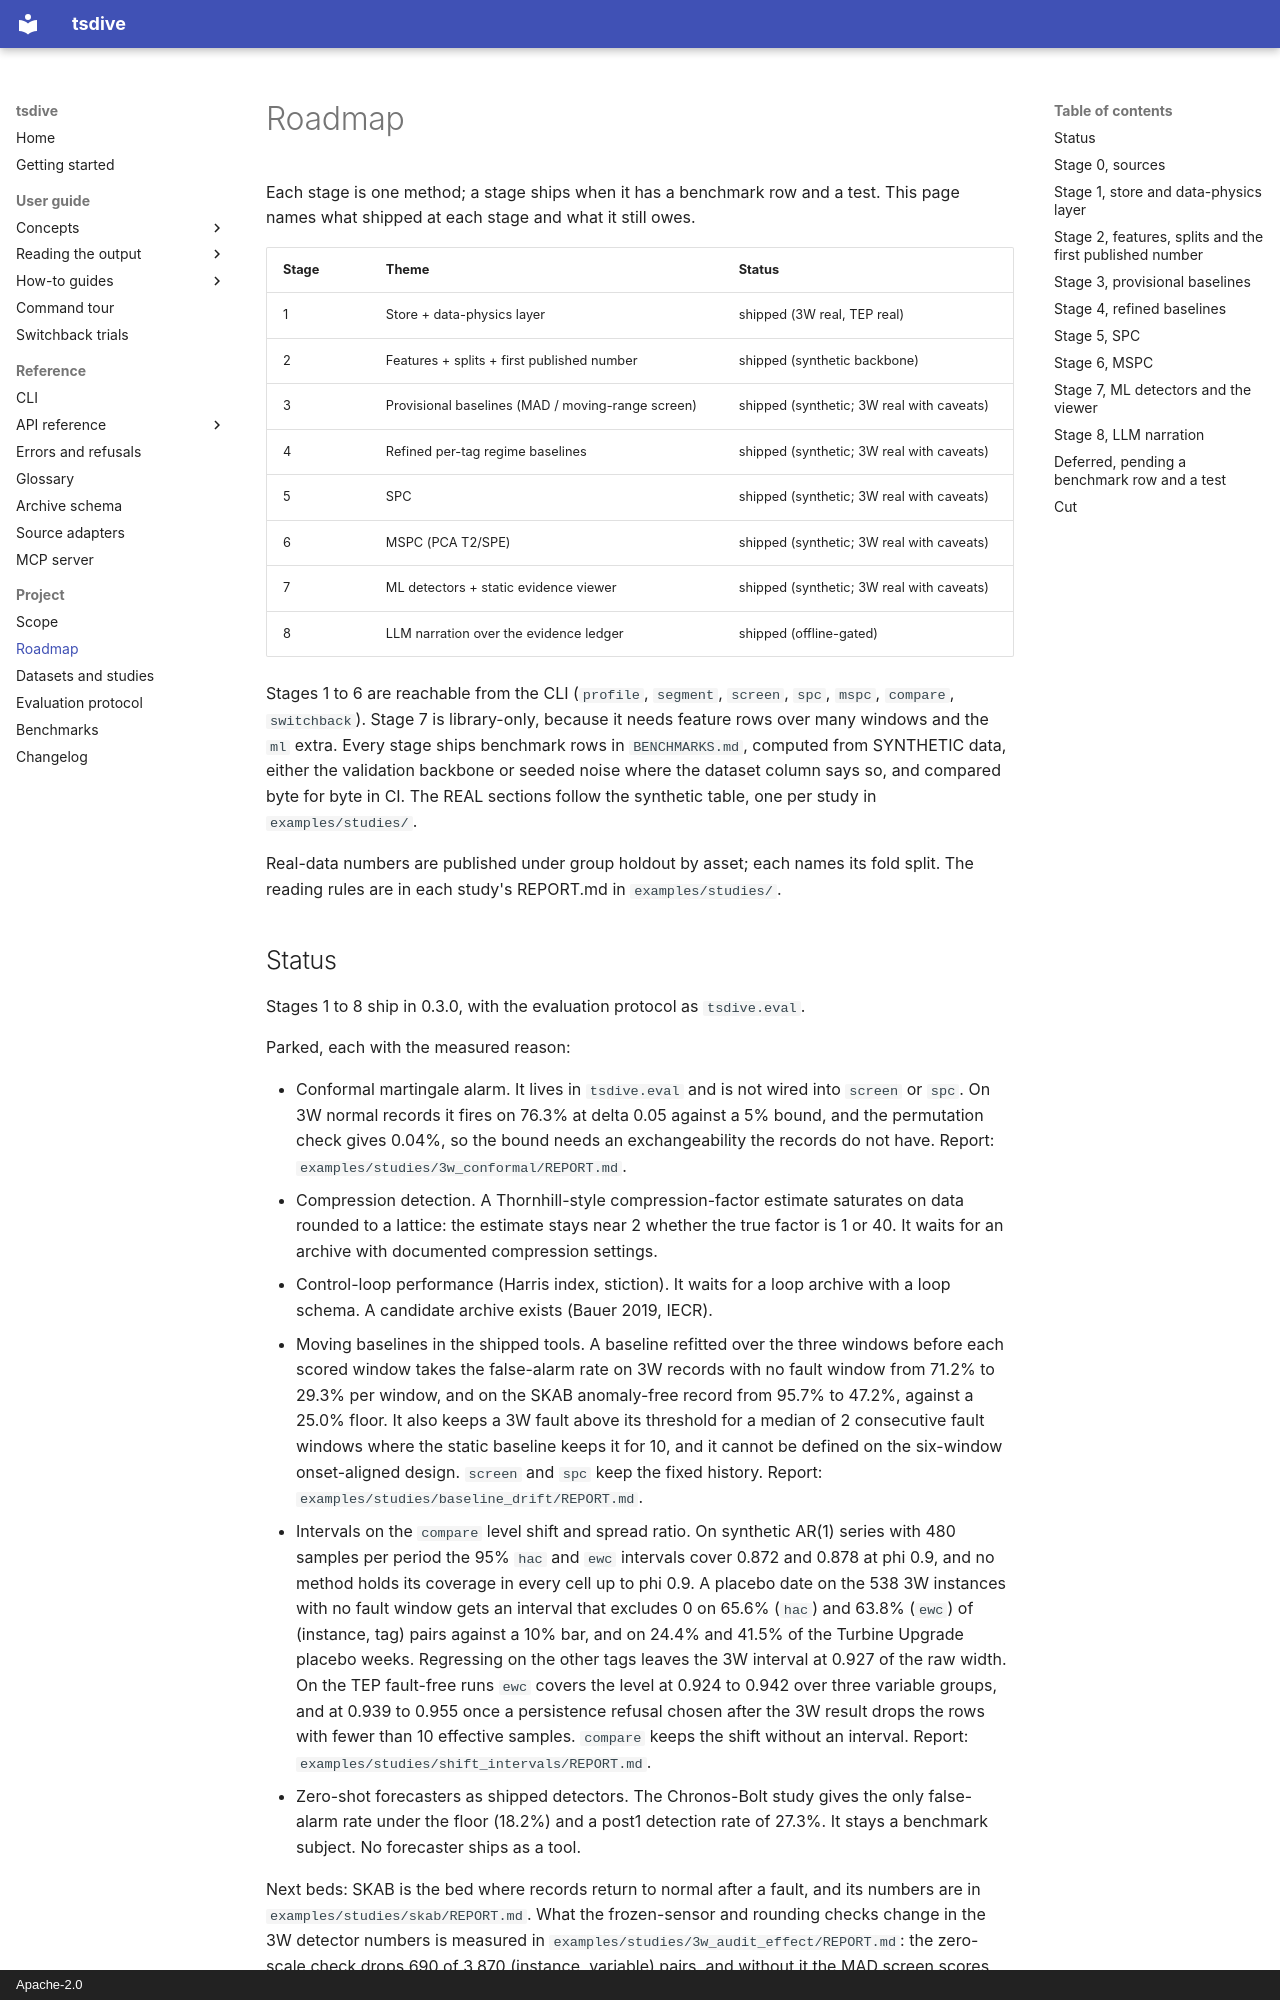

repository: NorthernLightx/tsdive · page: ROADMAP/index.html · generator: mkdocs · copyright: Apache-2.0

# Roadmap

Each stage is one method; a stage ships when it has a benchmark row and a
test. This page names what shipped at each stage and what it still owes.

| Stage | Theme | Status |
|-------|-------|--------|
| 1 | Store + data-physics layer | shipped (3W real, TEP real) |
| 2 | Features + splits + first published number | shipped (synthetic backbone) |
| 3 | Provisional baselines (MAD / moving-range screen) | shipped (synthetic; 3W real with caveats) |
| 4 | Refined per-tag regime baselines | shipped (synthetic; 3W real with caveats) |
| 5 | SPC | shipped (synthetic; 3W real with caveats) |
| 6 | MSPC (PCA T2/SPE) | shipped (synthetic; 3W real with caveats) |
| 7 | ML detectors + static evidence viewer | shipped (synthetic; 3W real with caveats) |
| 8 | LLM narration over the evidence ledger | shipped (offline-gated) |

Stages 1 to 6 are reachable from the CLI (`profile`, `segment`, `screen`,
`spc`, `mspc`, `compare`, `switchback`). Stage 7 is library-only, because
it needs feature rows over many windows and the `ml` extra. Every stage
ships benchmark rows in `BENCHMARKS.md`, computed from SYNTHETIC data,
either the validation backbone or seeded noise where the dataset column
says so, and compared byte for byte in CI. The REAL sections follow the
synthetic table, one per study in `examples/studies/`.

Real-data numbers are published under group holdout by asset; each names
its fold split. The reading rules are in each study's REPORT.md in
`examples/studies/`.
